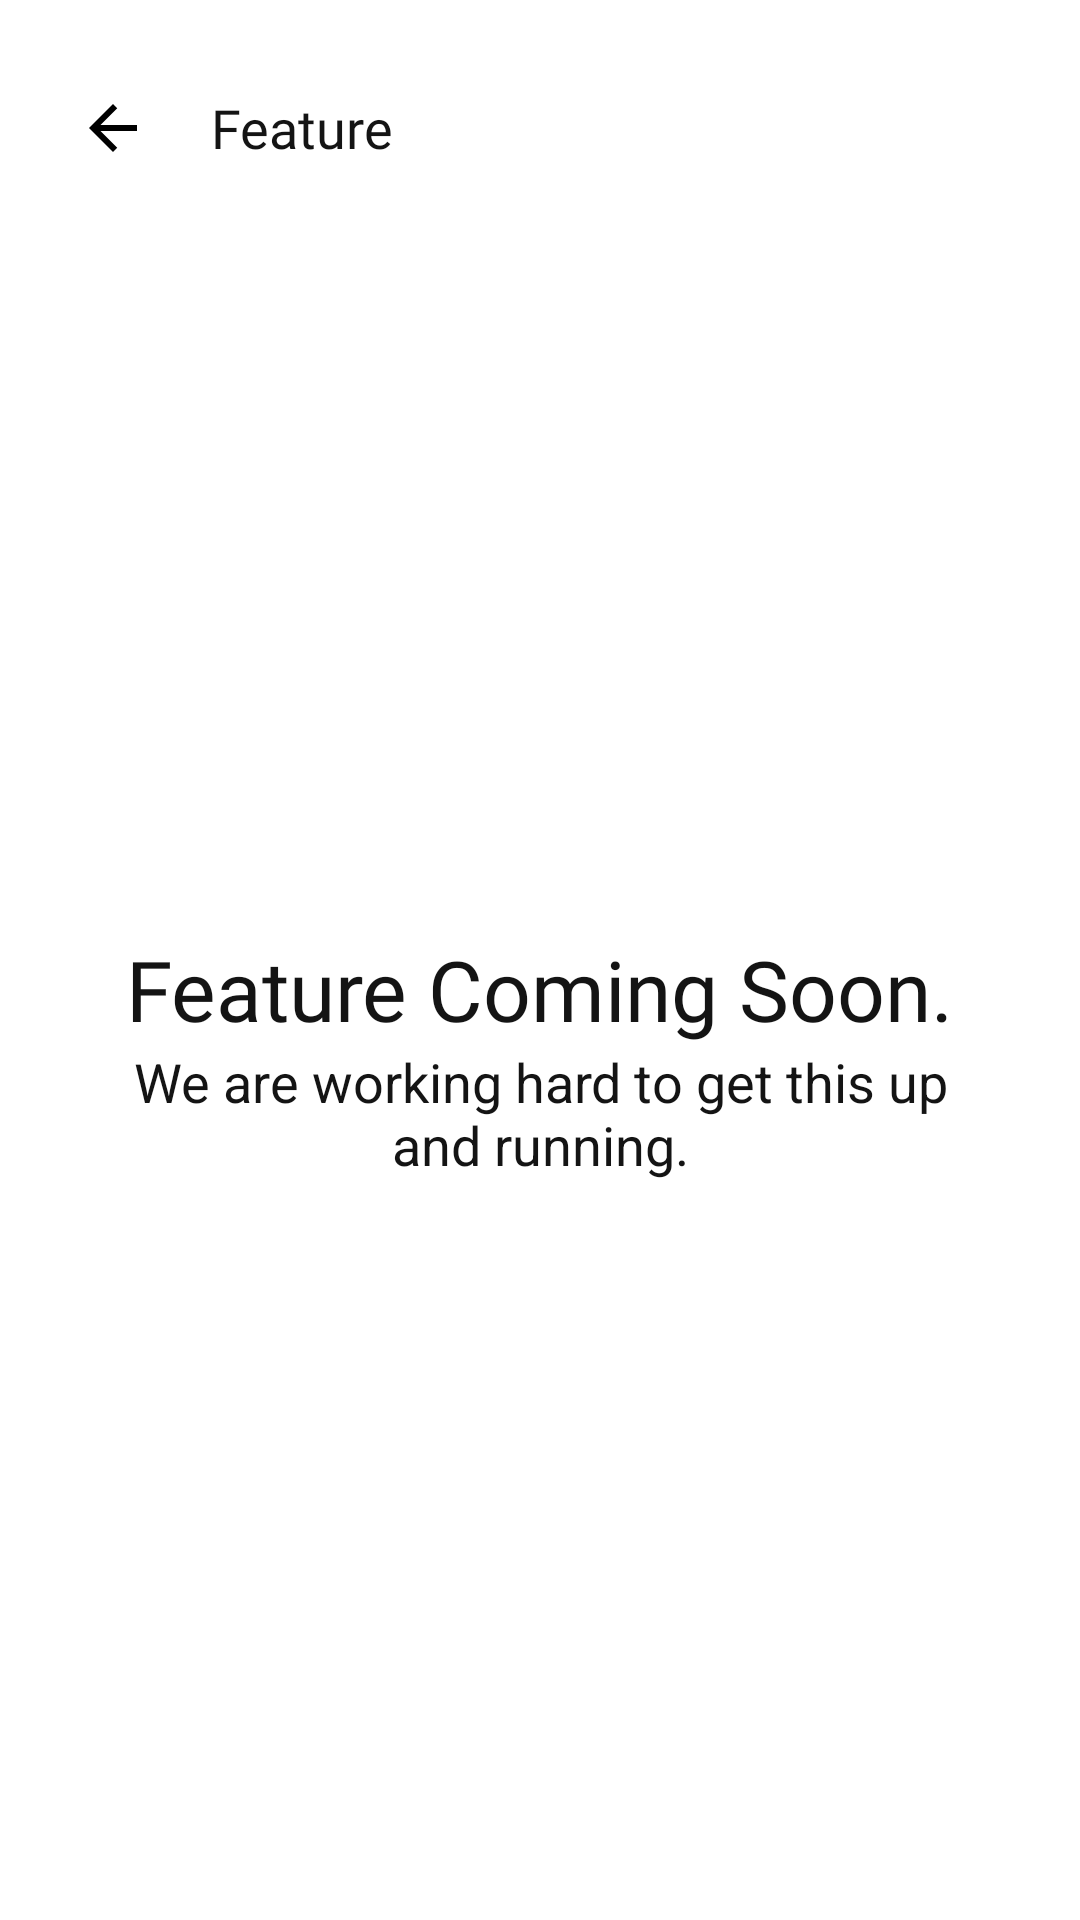

Reconstruct the res/layout file that produces this screen, plus the resources it refers to.
<!-- AndroidManifest.xml: application theme Theme.LiftApp -->
<!-- res/layout/feature_coming_soon.xml -->
<RelativeLayout xmlns:android="http://schemas.android.com/apk/res/android"
    android:layout_width="match_parent"
    android:layout_height="match_parent"
    android:background="@color/white">

    
    <LinearLayout
        android:id="@+id/headerSection"
        android:layout_width="match_parent"
        android:layout_height="wrap_content"
        android:orientation="horizontal"
        android:layout_marginStart="15dp"
        android:layout_marginTop="20dp"
        android:padding="0dp">

        <ImageButton
            android:id="@+id/backButton"
            android:layout_width="45dp"
            android:layout_height="45dp"
            android:src="@drawable/backbtn"
            android:padding="0dp"
            android:background="@color/white" />

        <TextView
            android:id="@+id/title"
            android:layout_width="wrap_content"
            android:layout_height="45dp"
            android:fontFamily="@font/open_sans_semibold"
            android:gravity="center"
            android:text="Feature"
            android:textSize="18sp"
            android:layout_marginStart="10dp"
            android:textColor="@color/dark_gray"/>
    </LinearLayout>

    <LinearLayout
        android:layout_width="match_parent"
        android:layout_height="match_parent"
        android:layout_below="@+id/headerSection"
        android:gravity="center"
        android:orientation="vertical">

        <TextView
            android:layout_width="wrap_content"
            android:layout_height="wrap_content"
            android:fontFamily="@font/open_sans_semibold"
            android:text="Feature Coming Soon."
            android:textColor="@color/dark_gray"
            android:textSize="28sp" />
        <TextView
            android:layout_width="wrap_content"
            android:layout_height="wrap_content"
            android:text="We are working hard to get this up and running."
            android:textSize="18sp"
            android:layout_marginHorizontal="40dp"
            android:gravity="center"
            android:textColor="@color/dark_gray"/>

    </LinearLayout>



</RelativeLayout>
<!-- resources referenced by this layout -->
<resources>
  <color name="dark_gray">#141414</color>
  <color name="white">#FFFFFFFF</color>
  <!-- drawable backbtn (drawable) -->
  <vector xmlns:android="http://schemas.android.com/apk/res/android" android:autoMirrored="true" android:height="24dp" android:tint="#000000" android:viewportHeight="24" android:viewportWidth="24" android:width="24dp">
        
      <path android:fillColor="@color/gray" android:pathData="M20,11H7.83l5.59,-5.59L12,4l-8,8 8,8 1.41,-1.41L7.83,13H20v-2z"/>
      
  </vector>
  <style name="Theme.LiftApp" parent="Base.Theme.LiftApp">
  
      </style>
  <color name="gray">#808080</color>
  <style name="Base.Theme.LiftApp" parent="Theme.Material3.DayNight.NoActionBar">
          
          <item name="colorPrimary">@color/primary</item>
          <item name="colorPrimaryVariant">@color/calm</item>
          <item name="colorOnPrimary">@color/white</item>
          
          <item name="colorSecondary">@color/primary</item>
          <item name="colorSecondaryVariant">@color/tertiary</item>
          <item name="colorOnSecondary">@color/black</item>
          
          <item name="android:statusBarColor">@color/white</item>
          
  
  
  
      </style>
  <color name="primary">#4CEA95</color>
  <color name="calm">#64ea4c</color>
  <color name="tertiary">#45882b</color>
  <color name="black">#FF000000</color>
</resources>
